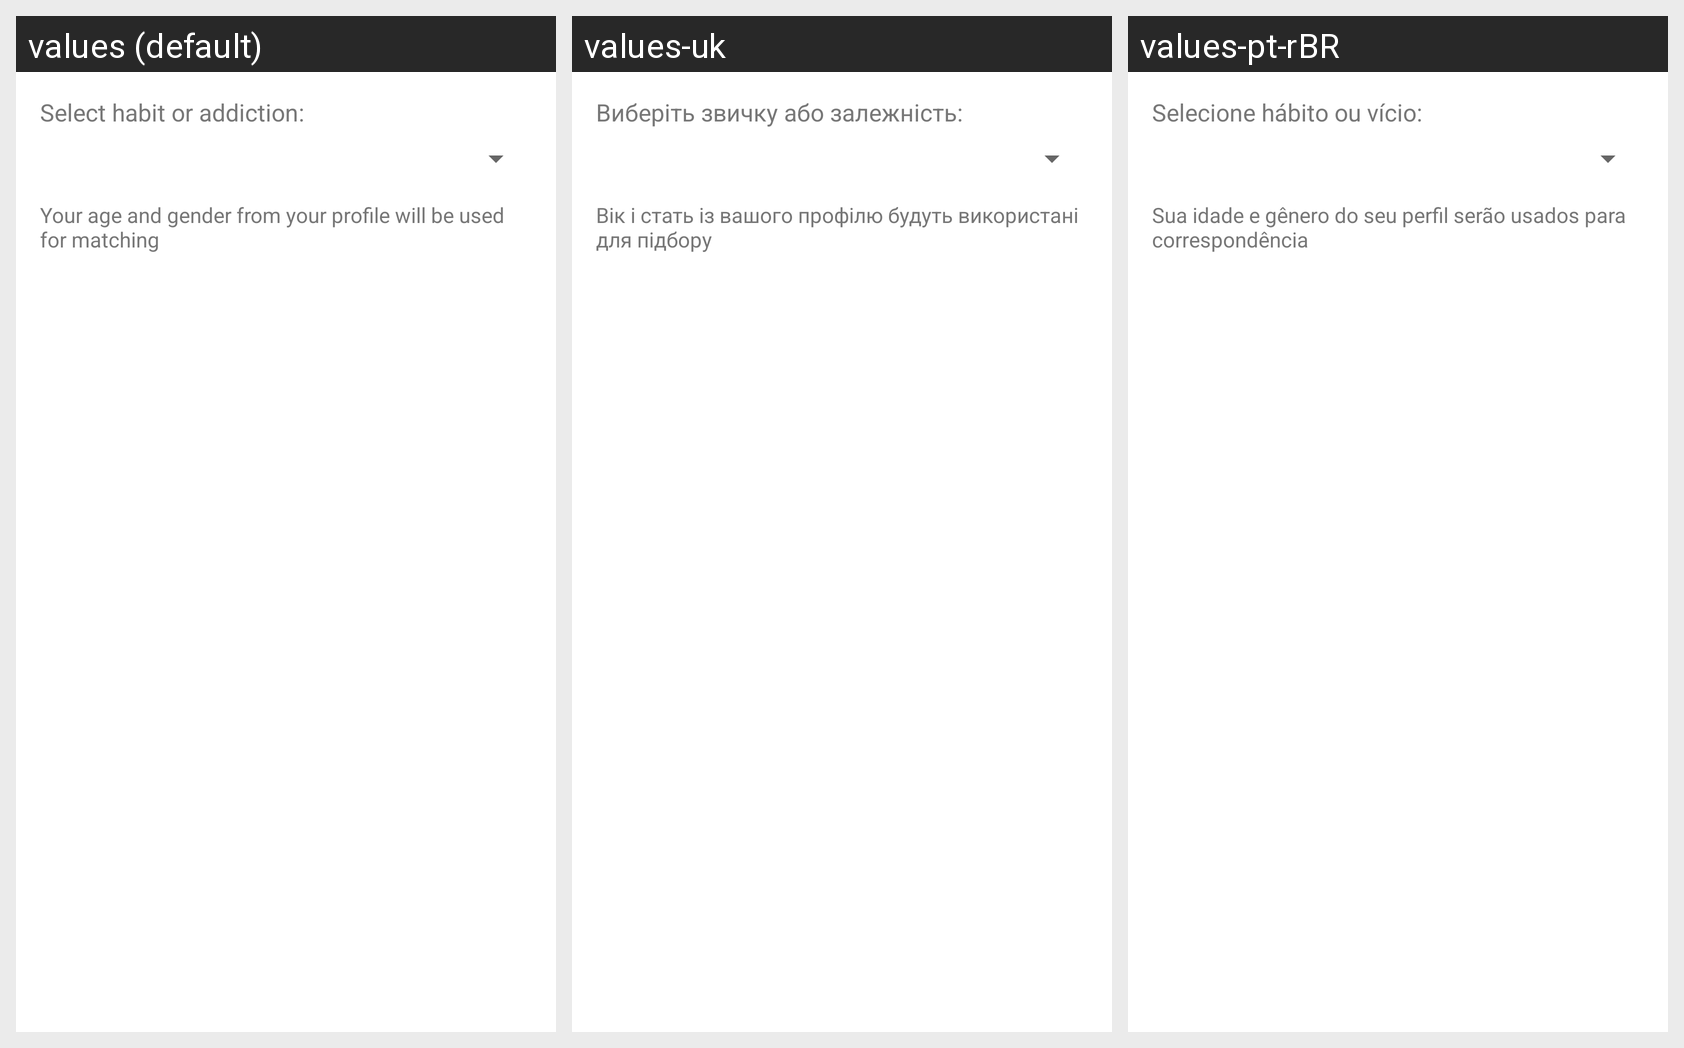

Locale-by-locale string values for the Android screen shown in this grid:
Android screen res/layout/dialog_accountability_request.xml rendered under 3 locales, left to right: values (default), values-uk, values-pt-rBR. Device: Nexus 5 (rendered at 1080×1920; each locale shown at half size, 540×960, under a caption strip naming it); theme Theme.HabitTracker.
Strings drawn on this screen, with the default value and each locale's value (text and hints the layout hard-codes, and strings that could not be matched under every locale, appear in the picture but are not listed):

select_habit_addiction_prompt
  values: Select habit or addiction:
  values-uk: Виберіть звичку або залежність:
  values-pt-rBR: Selecione hábito ou vício:

accountability_note
  values: Your age and gender from your profile will be used for matching
  values-uk: Вік і стать із вашого профілю будуть використані для підбору
  values-pt-rBR: Sua idade e gênero do seu perfil serão usados para correspondência
